Run: headless pygame with SDL's dummy video driver; simulated clock (each Clock.tick advances the game by its frame time, no real sleeping); random seed 0; keys injected as events and as key.get_pressed() state; no mouse input.
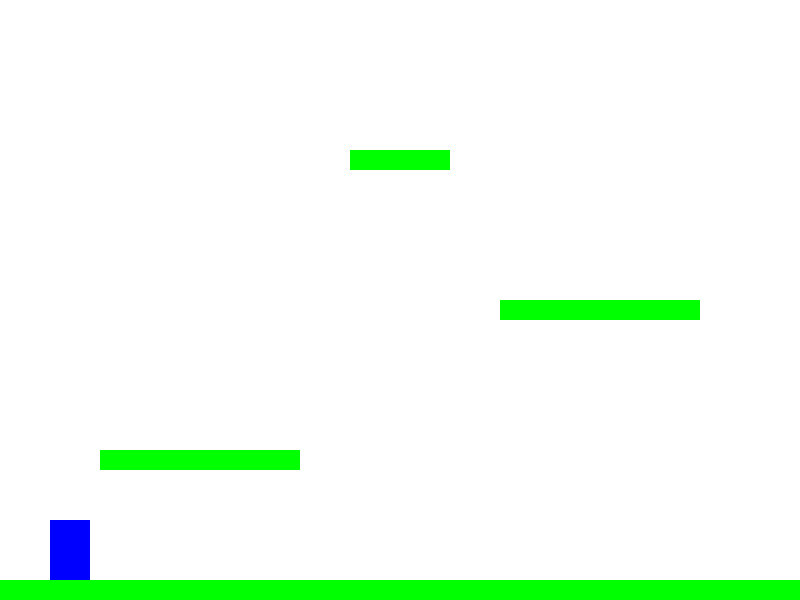
Frame 1 of 4 · flips 1–60 · no input
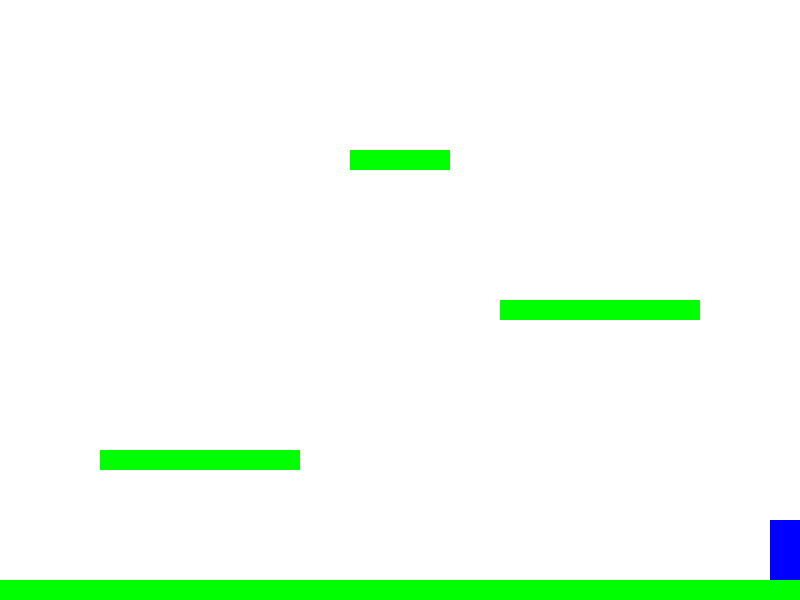
Frame 2 of 4 · flips 61–180 · tapped SPACE, RETURN · held RIGHT (→), D
Frame 3 of 4 · flips 181–300 · held DOWN (↓), S · screen unchanged from frame 2, image omitted
Frame 4 of 4 · flips 301–420 · held LEFT (←), A, UP (↑), W · screen same as frame 1, image omitted

The pygame program that drew these frames:

import pygame

# --- Konstanten ---
# Farben
SCHWARZ = (0, 0, 0)
WEISS = (255, 255, 255)
BLAU = (0, 0, 255)
GRUEN = (0, 255, 0)

# Bildschirmeinstellungen
BILDSCHIRM_BREITE = 800
BILDSCHIRM_HOEHE = 600
TITEL = "Schul-Abenteuer"
FPS = 60

class Platform(pygame.sprite.Sprite):
    """
    Klasse für Plattformen (Boden, Wände, schwebende Plattformen).
    """
    def __init__(self, breite, hoehe, x, y):
        super().__init__()
        # Erstelle ein grünes Rechteck
        self.image = pygame.Surface([breite, hoehe])
        self.image.fill(GRUEN)
        self.rect = self.image.get_rect()
        self.rect.x = x
        self.rect.y = y

class Player(pygame.sprite.Sprite):
    """
    Klasse für den Spieler.
    """
    def __init__(self, platforms):
        super().__init__()
        # Der Spieler ist ein blaues Rechteck (Breite 40, Höhe 60)
        self.image = pygame.Surface([40, 60])
        self.image.fill(BLAU)
        self.rect = self.image.get_rect()

        # Geschwindigkeitsvektoren
        self.change_x = 0
        self.change_y = 0

        # Referenz auf die Plattform-Gruppe für Kollisionsabfragen
        self.platforms = platforms

    def update(self):
        """
        Bewegt den Spieler und behandelt Kollisionen.
        """
        # Schwerkraft anwenden
        self.calc_grav()

        # Bewegung links/rechts
        self.rect.x += self.change_x

        # Horizontale Kollision prüfen
        block_hit_list = pygame.sprite.spritecollide(self, self.platforms, False)
        for block in block_hit_list:
            # Wenn wir uns nach rechts bewegen
            if self.change_x > 0:
                self.rect.right = block.rect.left
            # Wenn wir uns nach links bewegen
            elif self.change_x < 0:
                self.rect.left = block.rect.right

        # Bewegung oben/unten
        self.rect.y += self.change_y

        # Vertikale Kollision prüfen
        block_hit_list = pygame.sprite.spritecollide(self, self.platforms, False)
        for block in block_hit_list:
            # Wenn wir fallen (nach unten bewegen)
            if self.change_y > 0:
                self.rect.bottom = block.rect.top
                self.change_y = 0
            # Wenn wir nach oben springen
            elif self.change_y < 0:
                self.rect.top = block.rect.bottom
                self.change_y = 0

    def calc_grav(self):
        """
        Berechnet die Schwerkraft.
        """
        if self.change_y == 0:
            self.change_y = 1
        else:
            self.change_y += 0.8

        # Boden-Limit (Sicherheit, falls man durch den Boden fällt - optional)
        # In diesem Setup fangen die Plattformen das ab.

    def jump(self):
        """
        Lässt den Spieler springen, wenn er auf einer Plattform steht.
        """
        # Wir bewegen uns temporär 2 Pixel nach unten, um zu sehen, ob dort eine Plattform ist.
        self.rect.y += 2
        platform_hit_list = pygame.sprite.spritecollide(self, self.platforms, False)
        self.rect.y -= 2

        # Wenn wir auf etwas stehen (Liste ist nicht leer), springen wir.
        if len(platform_hit_list) > 0:
            self.change_y = -16

    def go_left(self):
        """ Gehe nach links """
        self.change_x = -6

    def go_right(self):
        """ Gehe nach rechts """
        self.change_x = 6

    def stop(self):
        """ Stoppe die horizontale Bewegung """
        self.change_x = 0

def main():
    """
    Hauptprogramm.
    """
    # 1. Setup: Initialisiere Pygame
    pygame.init()

    # Öffne ein Fenster
    screen = pygame.display.set_mode([BILDSCHIRM_BREITE, BILDSCHIRM_HOEHE])
    pygame.display.set_caption(TITEL)

    # Sprite-Gruppen
    all_sprites = pygame.sprite.Group()
    platforms = pygame.sprite.Group()

    # 6. Level-Setup
    # Erstelle einen Boden (Breite 800, Höhe 20, ganz unten)
    # y = 600 - 20 = 580
    boden = Platform(800, 20, 0, 580)
    platforms.add(boden)
    all_sprites.add(boden)

    # Erstelle 3 Plattformen in der Luft
    # Plattform 1
    p1 = Platform(200, 20, 100, 450)
    platforms.add(p1)
    all_sprites.add(p1)

    # Plattform 2
    p2 = Platform(200, 20, 500, 300)
    platforms.add(p2)
    all_sprites.add(p2)

    # Plattform 3 (Optional, z.B. höher oder dazwischen)
    p3 = Platform(100, 20, 350, 150)
    platforms.add(p3)
    all_sprites.add(p3)

    # Spieler erstellen
    # Wir übergeben die 'platforms' Gruppe an den Spieler für Kollisionen
    player = Player(platforms)
    # Startposition
    player.rect.x = 50
    player.rect.y = 500
    all_sprites.add(player)

    # Definiere eine Game-Loop mit 60 FPS
    clock = pygame.time.Clock()
    done = False

    while not done:
        # Event-Handling
        for event in pygame.event.get():
            if event.type == pygame.QUIT:
                done = True

            # Tasten gedrückt
            if event.type == pygame.KEYDOWN:
                if event.key == pygame.K_LEFT:
                    player.go_left()
                if event.key == pygame.K_RIGHT:
                    player.go_right()
                if event.key == pygame.K_SPACE:
                    player.jump()

            # Tasten losgelassen
            if event.type == pygame.KEYUP:
                if event.key == pygame.K_LEFT and player.change_x < 0:
                    player.stop()
                if event.key == pygame.K_RIGHT and player.change_x > 0:
                    player.stop()

        # Update
        all_sprites.update()

        # Zeichnen
        screen.fill(WEISS) # Weißer Hintergrund
        all_sprites.draw(screen)

        # Update das Display
        pygame.display.flip()

        # 60 FPS
        clock.tick(FPS)

    pygame.quit()

if __name__ == "__main__":
    main()
